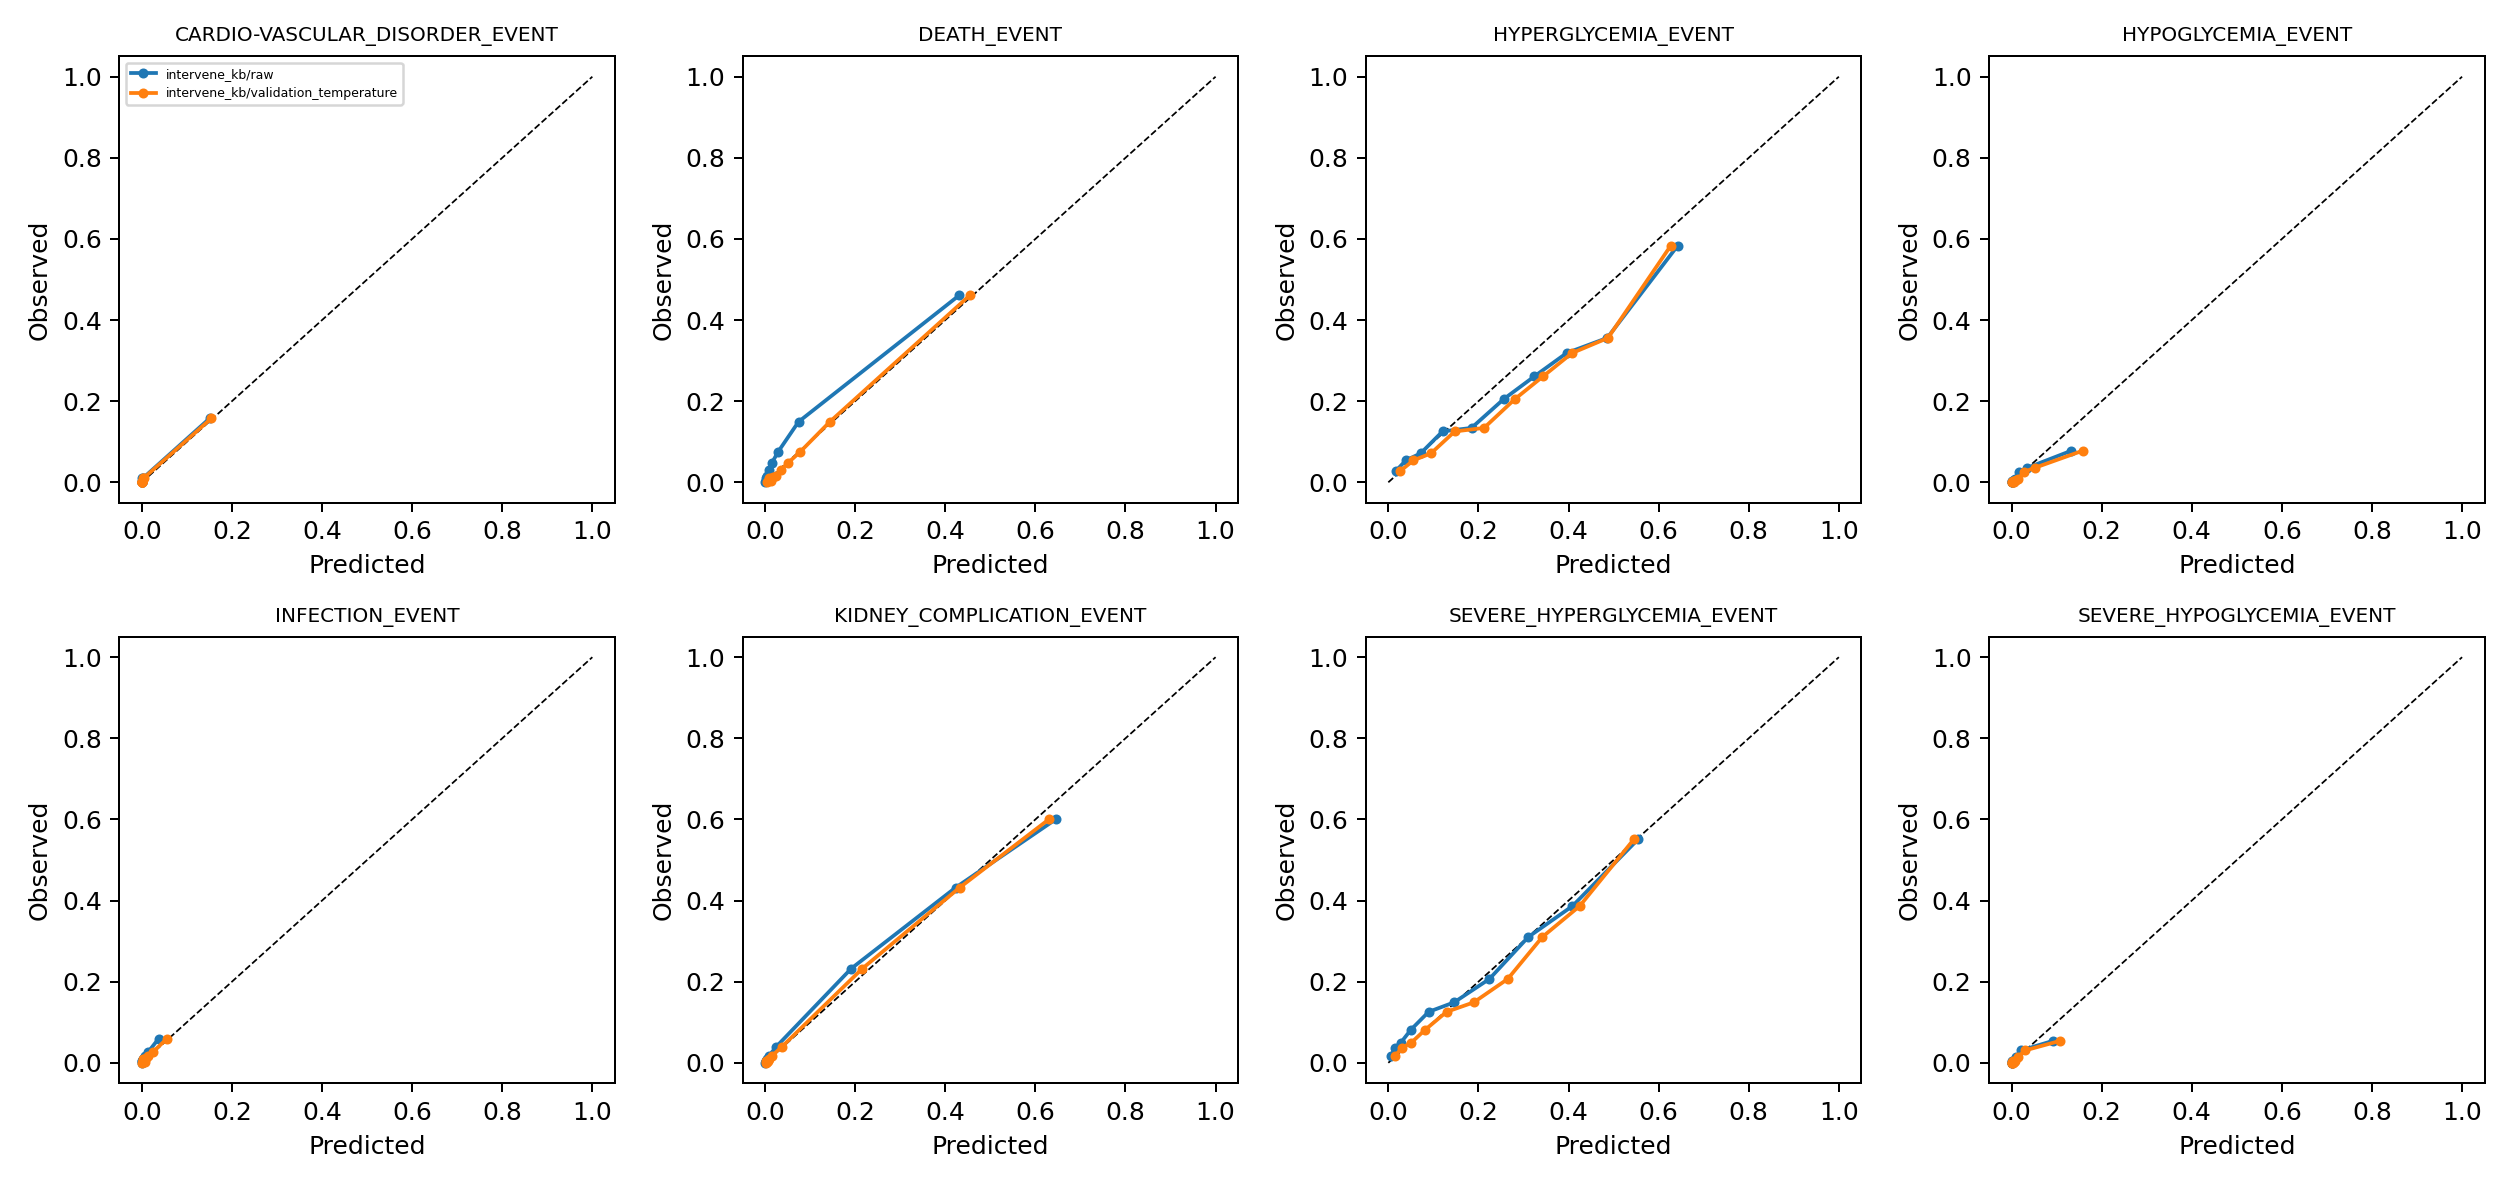

Data behind this chart, as committed beside it:
bin_low, bin_high, n, mean_pred, mean_obs, outcome, variant, arm
5.297733150655404e-05, 0.0001526, 590, 0.0001193, 0.001695, CARDIO-VASCULAR_DISORDER_EVENT, raw, intervene_kb
0.0001526, 0.0002085, 590, 0.0001812, 0.0, CARDIO-VASCULAR_DISORDER_EVENT, raw, intervene_kb
0.0002085, 0.0002726, 590, 0.0002404, 0.001695, CARDIO-VASCULAR_DISORDER_EVENT, raw, intervene_kb
0.0002726, 0.0003552, 590, 0.0003109, 0.0, CARDIO-VASCULAR_DISORDER_EVENT, raw, intervene_kb
0.0003552, 0.0004615, 589, 0.0004056, 0.001698, CARDIO-VASCULAR_DISORDER_EVENT, raw, intervene_kb
0.0004615, 0.0006481, 590, 0.000546, 0.0, CARDIO-VASCULAR_DISORDER_EVENT, raw, intervene_kb
0.0006481, 0.0009801, 590, 0.0007941, 0.001695, CARDIO-VASCULAR_DISORDER_EVENT, raw, intervene_kb
0.0009801, 0.001714, 590, 0.001286, 0.01186, CARDIO-VASCULAR_DISORDER_EVENT, raw, intervene_kb
0.001714, 0.003887, 590, 0.00252, 0.01017, CARDIO-VASCULAR_DISORDER_EVENT, raw, intervene_kb
0.003887, 0.8468, 590, 0.1505, 0.1576, CARDIO-VASCULAR_DISORDER_EVENT, raw, intervene_kb
0.0001155, 0.0003058, 590, 0.0002434, 0.001695, CARDIO-VASCULAR_DISORDER_EVENT, validation_temperature, intervene_kb
0.0003058, 0.0004076, 590, 0.0003582, 0.0, CARDIO-VASCULAR_DISORDER_EVENT, validation_temperature, intervene_kb
0.0004076, 0.0005219, 590, 0.0004646, 0.001695, CARDIO-VASCULAR_DISORDER_EVENT, validation_temperature, intervene_kb
0.0005219, 0.0006657, 590, 0.0005889, 0.0, CARDIO-VASCULAR_DISORDER_EVENT, validation_temperature, intervene_kb
0.0006657, 0.0008472, 589, 0.0007521, 0.001698, CARDIO-VASCULAR_DISORDER_EVENT, validation_temperature, intervene_kb
0.0008472, 0.001158, 590, 0.0009886, 0.0, CARDIO-VASCULAR_DISORDER_EVENT, validation_temperature, intervene_kb
0.001158, 0.001694, 590, 0.001395, 0.001695, CARDIO-VASCULAR_DISORDER_EVENT, validation_temperature, intervene_kb
0.001694, 0.002834, 590, 0.002173, 0.01186, CARDIO-VASCULAR_DISORDER_EVENT, validation_temperature, intervene_kb
0.002834, 0.006016, 590, 0.004031, 0.01017, CARDIO-VASCULAR_DISORDER_EVENT, validation_temperature, intervene_kb
0.006016, 0.8284, 590, 0.1543, 0.1576, CARDIO-VASCULAR_DISORDER_EVENT, validation_temperature, intervene_kb
0.0001167, 0.0008279, 590, 0.0005158, 0.0, DEATH_EVENT, raw, intervene_kb
0.0008279, 0.001549, 590, 0.001166, 0.01017, DEATH_EVENT, raw, intervene_kb
0.001549, 0.002524, 590, 0.002005, 0.00339, DEATH_EVENT, raw, intervene_kb
0.002524, 0.004096, 590, 0.003227, 0.01356, DEATH_EVENT, raw, intervene_kb
0.004096, 0.006606, 589, 0.005223, 0.01528, DEATH_EVENT, raw, intervene_kb
0.006606, 0.01105, 590, 0.008638, 0.03051, DEATH_EVENT, raw, intervene_kb
0.01105, 0.01975, 590, 0.015, 0.04746, DEATH_EVENT, raw, intervene_kb
0.01975, 0.04149, 590, 0.02856, 0.07458, DEATH_EVENT, raw, intervene_kb
0.04149, 0.133, 590, 0.07423, 0.1492, DEATH_EVENT, raw, intervene_kb
0.133, 0.9959, 590, 0.4309, 0.461, DEATH_EVENT, raw, intervene_kb
0.001753, 0.006887, 590, 0.004882, 0.0, DEATH_EVENT, validation_temperature, intervene_kb
0.006887, 0.01065, 590, 0.008713, 0.01017, DEATH_EVENT, validation_temperature, intervene_kb
0.01065, 0.01493, 590, 0.0127, 0.00339, DEATH_EVENT, validation_temperature, intervene_kb
0.01493, 0.02086, 590, 0.01766, 0.01356, DEATH_EVENT, validation_temperature, intervene_kb
0.02086, 0.02897, 589, 0.02461, 0.01528, DEATH_EVENT, validation_temperature, intervene_kb
0.02897, 0.04115, 590, 0.03471, 0.03051, DEATH_EVENT, validation_temperature, intervene_kb
0.04115, 0.06091, 590, 0.05043, 0.04746, DEATH_EVENT, validation_temperature, intervene_kb
0.06091, 0.09977, 590, 0.07747, 0.07458, DEATH_EVENT, validation_temperature, intervene_kb
0.09977, 0.2119, 590, 0.1437, 0.1492, DEATH_EVENT, validation_temperature, intervene_kb
0.2119, 0.979, 590, 0.4545, 0.461, DEATH_EVENT, validation_temperature, intervene_kb
0.003489, 0.02614, 590, 0.01614, 0.02712, HYPERGLYCEMIA_EVENT, raw, intervene_kb
0.02614, 0.05319, 590, 0.03887, 0.05424, HYPERGLYCEMIA_EVENT, raw, intervene_kb
0.05319, 0.0932, 590, 0.07157, 0.07119, HYPERGLYCEMIA_EVENT, raw, intervene_kb
0.0932, 0.1514, 590, 0.1203, 0.1254, HYPERGLYCEMIA_EVENT, raw, intervene_kb
0.1514, 0.2201, 589, 0.1846, 0.1341, HYPERGLYCEMIA_EVENT, raw, intervene_kb
0.2201, 0.2901, 590, 0.256, 0.2051, HYPERGLYCEMIA_EVENT, raw, intervene_kb
0.2901, 0.3594, 590, 0.3239, 0.261, HYPERGLYCEMIA_EVENT, raw, intervene_kb
0.3594, 0.4394, 590, 0.3957, 0.3186, HYPERGLYCEMIA_EVENT, raw, intervene_kb
0.4394, 0.5417, 590, 0.4859, 0.3559, HYPERGLYCEMIA_EVENT, raw, intervene_kb
0.5417, 0.9131, 590, 0.642, 0.5831, HYPERGLYCEMIA_EVENT, raw, intervene_kb
0.006804, 0.03961, 590, 0.02581, 0.02712, HYPERGLYCEMIA_EVENT, validation_temperature, intervene_kb
0.03961, 0.07328, 590, 0.05573, 0.05424, HYPERGLYCEMIA_EVENT, validation_temperature, intervene_kb
0.07328, 0.1187, 590, 0.09445, 0.07119, HYPERGLYCEMIA_EVENT, validation_temperature, intervene_kb
0.1187, 0.1796, 590, 0.1474, 0.1254, HYPERGLYCEMIA_EVENT, validation_temperature, intervene_kb
0.1796, 0.247, 589, 0.2125, 0.1341, HYPERGLYCEMIA_EVENT, validation_temperature, intervene_kb
0.247, 0.3124, 590, 0.2808, 0.2051, HYPERGLYCEMIA_EVENT, validation_temperature, intervene_kb
0.3124, 0.3754, 590, 0.3433, 0.261, HYPERGLYCEMIA_EVENT, validation_temperature, intervene_kb
0.3754, 0.4465, 590, 0.4077, 0.3186, HYPERGLYCEMIA_EVENT, validation_temperature, intervene_kb
0.4465, 0.5367, 590, 0.4875, 0.3559, HYPERGLYCEMIA_EVENT, validation_temperature, intervene_kb
0.5367, 0.8883, 590, 0.6267, 0.5831, HYPERGLYCEMIA_EVENT, validation_temperature, intervene_kb
... 100 more rows
